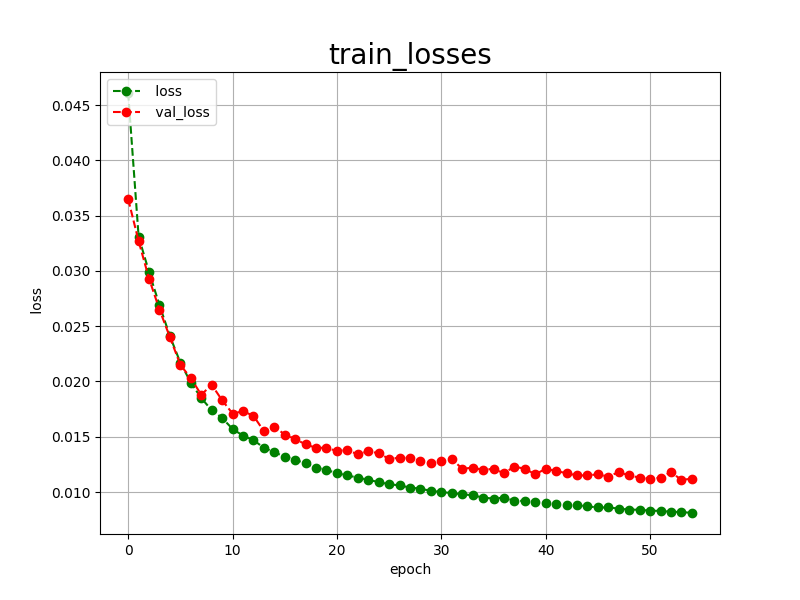

The file beside this chart, header and first rows:
epoch, loss, val_loss
0, 0.0461, 0.0365
1, 0.0331, 0.0327
2, 0.0299, 0.0293
3, 0.0269, 0.0265
4, 0.0241, 0.0240
5, 0.0217, 0.0215
6, 0.0199, 0.0203
7, 0.0185, 0.0188
8, 0.0174, 0.0197
9, 0.0167, 0.0183
10, 0.0157, 0.0171
11, 0.0151, 0.0173
12, 0.0147, 0.0169
13, 0.0140, 0.0155
14, 0.0136, 0.0159
15, 0.0132, 0.0152
16, 0.0129, 0.0148
17, 0.0126, 0.0143
18, 0.0122, 0.0140
19, 0.0120, 0.0140
20, 0.0117, 0.0137
21, 0.0115, 0.0138
22, 0.0113, 0.0134
23, 0.0111, 0.0137
24, 0.0109, 0.0135
25, 0.0107, 0.0130
26, 0.0106, 0.0131
27, 0.0104, 0.0131
28, 0.0103, 0.0128
29, 0.0101, 0.0126
30, 0.0100, 0.0128
31, 0.0099, 0.0130
32, 0.0098, 0.0121
33, 0.0097, 0.0122
34, 0.0095, 0.0120
35, 0.0094, 0.0121
36, 0.0095, 0.0117
37, 0.0092, 0.0123
38, 0.0092, 0.0121
39, 0.0091, 0.0116
40, 0.0090, 0.0121
41, 0.0089, 0.0119
42, 0.0088, 0.0117
43, 0.0088, 0.0115
44, 0.0087, 0.0115
45, 0.0086, 0.0116
46, 0.0086, 0.0114
47, 0.0085, 0.0118
48, 0.0084, 0.0115
49, 0.0084, 0.0113
50, 0.0083, 0.0112
51, 0.0083, 0.0113
52, 0.0082, 0.0118
53, 0.0082, 0.0111
54, 0.0081, 0.0112
